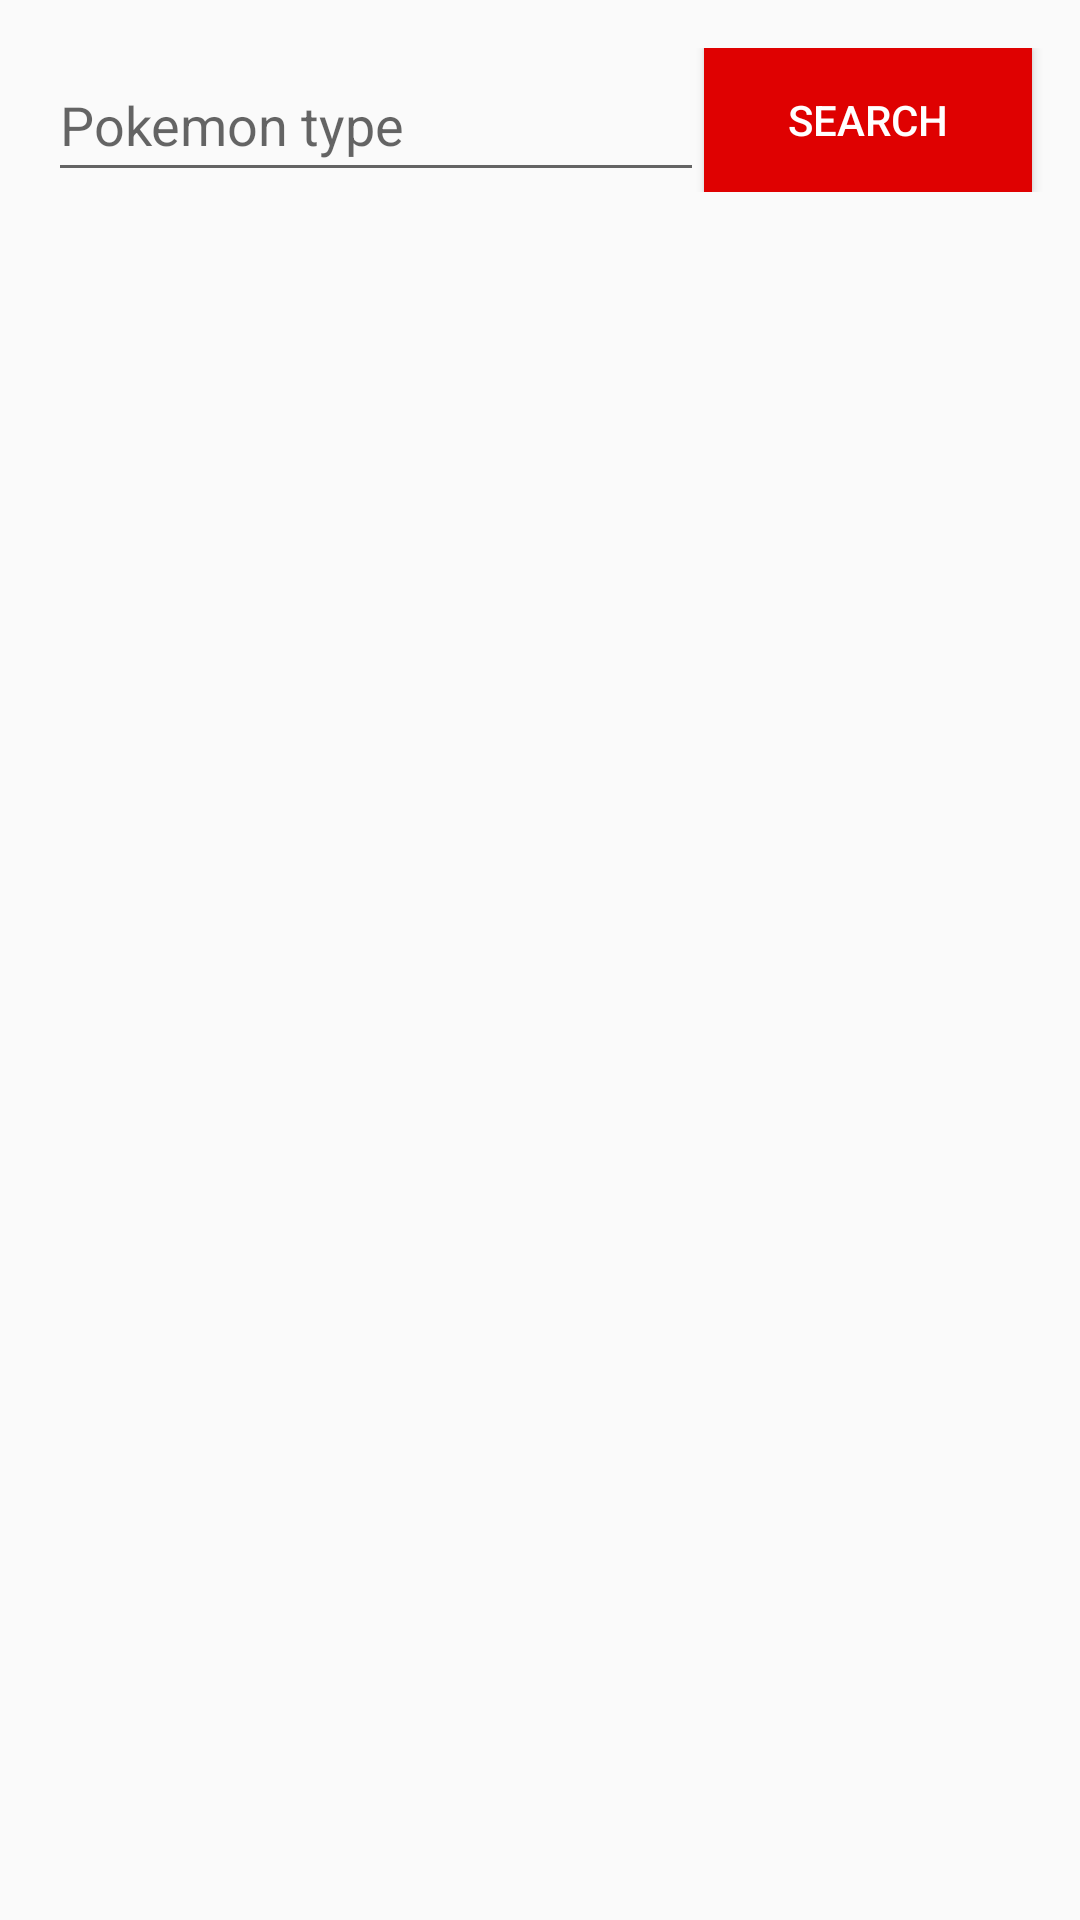

Here is an Android app screen rendered from its layout file. Give the layout XML and the strings, colors and styles it references.
<!-- AndroidManifest.xml: application theme AppTheme -->
<!-- res/layout/activity_main.xml -->
<?xml version="1.0" encoding="utf-8"?>
<LinearLayout
        android:id="@+id/main_ll"
        xmlns:android="http://schemas.android.com/apk/res/android"
        xmlns:tools="http://schemas.android.com/tools"
        android:layout_width="match_parent"
        android:layout_height="match_parent"
        android:orientation="vertical"
        android:padding="8dp"
        tools:context=".activities.MainActivity">
    <LinearLayout
            android:id="@+id/ll_encabezado"
            android:layout_width="match_parent"
            android:layout_height="wrap_content"
            android:orientation="horizontal"
            android:layout_marginTop="8dp">

            <EditText
                    android:id="@+id/et_tipo"
                    android:layout_width="0dp"
                    android:layout_height="match_parent"
                    android:layout_weight="2"
                    android:hint="Pokemon type"
                    android:layout_marginLeft="8dp"
                    android:drawableStart="@mipmap/icon_pokeball"
                    android:drawableLeft="@mipmap/icon_pokeball"/>

            <Button
                    android:id="@+id/bt_buscar"
                    android:layout_width="0dp"
                    android:layout_height="match_parent"
                    android:layout_weight="1"
                    android:text="search"
                    android:background="#DF0101"
                    android:textColor="#FFFFFF"
                    android:layout_marginRight="8dp"
                    />

    </LinearLayout>

    <android.support.v7.widget.RecyclerView
            android:id="@+id/rv_pokemon_li"
            android:layout_width="match_parent"
            android:layout_height="wrap_content"
            android:layout_marginTop="8dp"/>

</LinearLayout>
<!-- resources referenced by this layout -->
<resources>
  <style name="AppTheme" parent="Theme.AppCompat.Light.NoActionBar">
          <item name="colorPrimary">@color/colorPrimary</item>
          <item name="colorPrimaryDark">@color/colorPrimaryDark</item>
          <item name="colorAccent">@color/colorAccent</item>
      </style>
  <!-- not gathered from this repository: default colours our renderer supplied (Android Studio template values) -->
  <color name="colorPrimary">#FF6200EE</color>
  <color name="colorPrimaryDark">#FF3700B3</color>
  <color name="colorAccent">#FF03DAC5</color>
</resources>
